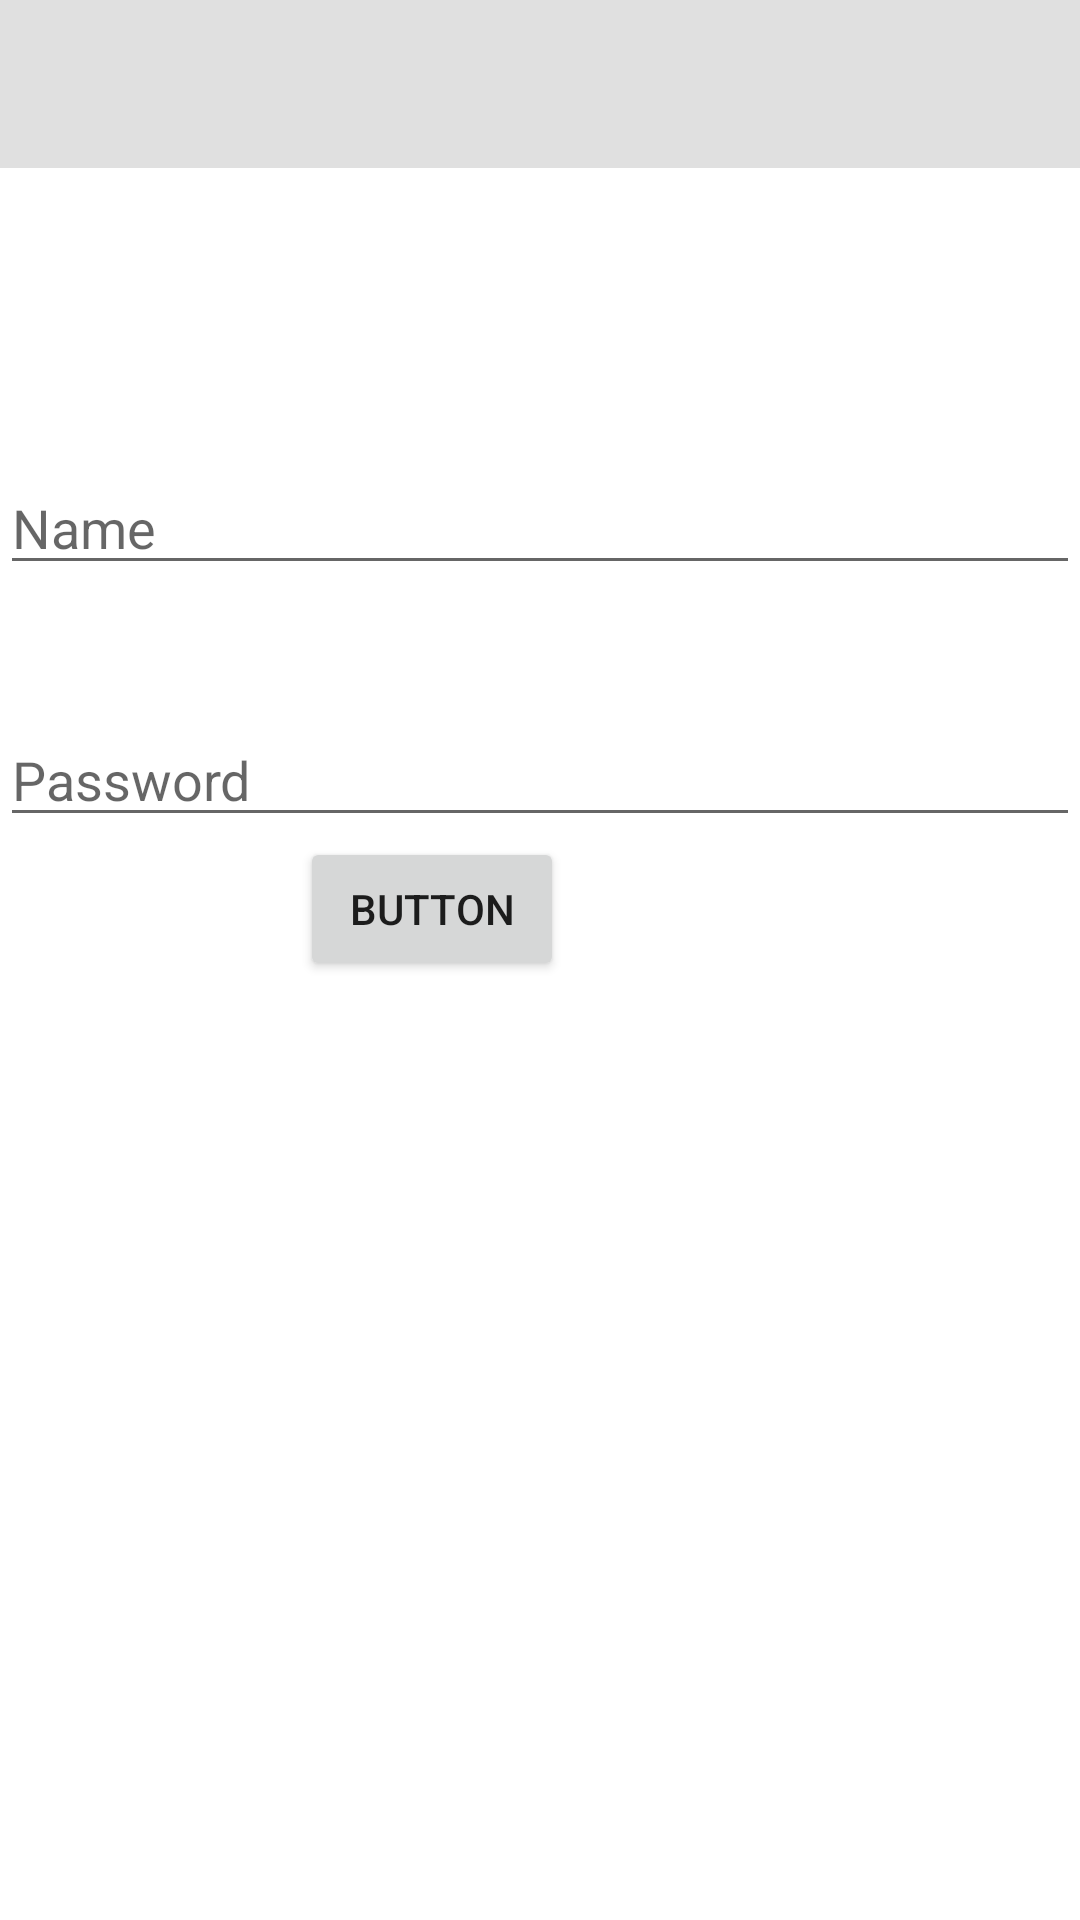

Write the Android layout XML for this screen, with the resource values it uses.
<!-- AndroidManifest.xml: application theme Theme.SocialNetwork -->
<!-- res/layout/activity_login.xml -->
<?xml version="1.0" encoding="utf-8"?>
<androidx.constraintlayout.widget.ConstraintLayout xmlns:android="http://schemas.android.com/apk/res/android"
    xmlns:app="http://schemas.android.com/apk/res-auto"
    xmlns:tools="http://schemas.android.com/tools"
    android:layout_width="match_parent"
    android:layout_height="match_parent"
    tools:context=".presentation.login.LoginActivity">

    <include
        android:id="@+id/include"
        layout="@layout/toolbar"
        android:layout_width="0dp"
        android:layout_height="wrap_content"
        android:layout_marginBottom="101dp"
        app:layout_constraintBottom_toTopOf="@+id/userNameEditText"
        app:layout_constraintEnd_toEndOf="parent"
        app:layout_constraintHorizontal_bias="0.0"
        app:layout_constraintStart_toStartOf="parent"
        app:layout_constraintTop_toTopOf="parent"
        app:layout_constraintVertical_bias="0.0" />

    <EditText
        android:id="@+id/userNameEditText"
        android:layout_width="match_parent"
        android:layout_height="0dp"
        android:layout_marginBottom="46dp"
        android:ems="10"
        android:hint="Name"
        android:inputType="textPersonName"
        app:layout_constraintBottom_toTopOf="@+id/userPasswordEditText"
        app:layout_constraintEnd_toEndOf="parent"
        app:layout_constraintStart_toStartOf="parent"
        app:layout_constraintTop_toBottomOf="@+id/include" />

    <EditText
        android:id="@+id/userPasswordEditText"
        android:layout_width="match_parent"
        android:layout_height="0dp"
        android:ems="10"
        android:hint="Password"
        android:inputType="textPersonName"
        app:layout_constraintBottom_toTopOf="@+id/loginButton"
        app:layout_constraintEnd_toEndOf="parent"
        app:layout_constraintStart_toStartOf="parent"
        app:layout_constraintTop_toBottomOf="@+id/userNameEditText" />

    <Button
        android:id="@+id/loginButton"
        android:layout_width="wrap_content"
        android:layout_height="wrap_content"
        android:layout_marginEnd="172dp"
        android:layout_marginBottom="313dp"
        android:text="Button"
        app:layout_constraintBottom_toBottomOf="parent"
        app:layout_constraintEnd_toEndOf="parent"
        app:layout_constraintTop_toBottomOf="@+id/userPasswordEditText" />

    <ProgressBar
        android:id="@+id/progressBar"
        style="?android:attr/progressBarStyle"
        android:layout_width="wrap_content"
        android:layout_height="wrap_content"
        android:layout_marginBottom="83dp"
        android:visibility="gone"
        app:layout_constraintBottom_toBottomOf="parent"
        app:layout_constraintEnd_toEndOf="parent"
        app:layout_constraintStart_toStartOf="parent"
        tools:visibility="visible" />

</androidx.constraintlayout.widget.ConstraintLayout>
<!-- res/layout/toolbar.xml (included above) -->
<?xml version="1.0" encoding="utf-8"?>
<androidx.appcompat.widget.Toolbar
    xmlns:android="http://schemas.android.com/apk/res/android"
    android:layout_width="match_parent"
    android:id="@+id/toolbar"
    android:layout_height="wrap_content"
    android:background="#E0E0E0" />
<!-- resources referenced by this layout -->
<resources>
  <style name="Theme.SocialNetwork" parent="Theme.MaterialComponents.DayNight.NoActionBar">
          
          <item name="colorPrimary">@color/purple_500</item>
          <item name="colorPrimaryVariant">@color/purple_700</item>
          <item name="colorOnPrimary">@color/white</item>
          
          <item name="colorSecondary">@color/teal_200</item>
          <item name="colorSecondaryVariant">@color/teal_700</item>
          <item name="colorOnSecondary">@color/black</item>
          
          <item name="android:statusBarColor" tools:targetApi="l">?attr/colorPrimaryVariant</item>
          
      </style>
  <color name="purple_500">#424242</color>
  <color name="purple_700">#E0E0E0</color>
  <color name="white">#FFFFFFFF</color>
  <color name="teal_200">#FF03DAC5</color>
  <color name="teal_700">#FF018786</color>
  <color name="black">#FF000000</color>
</resources>
